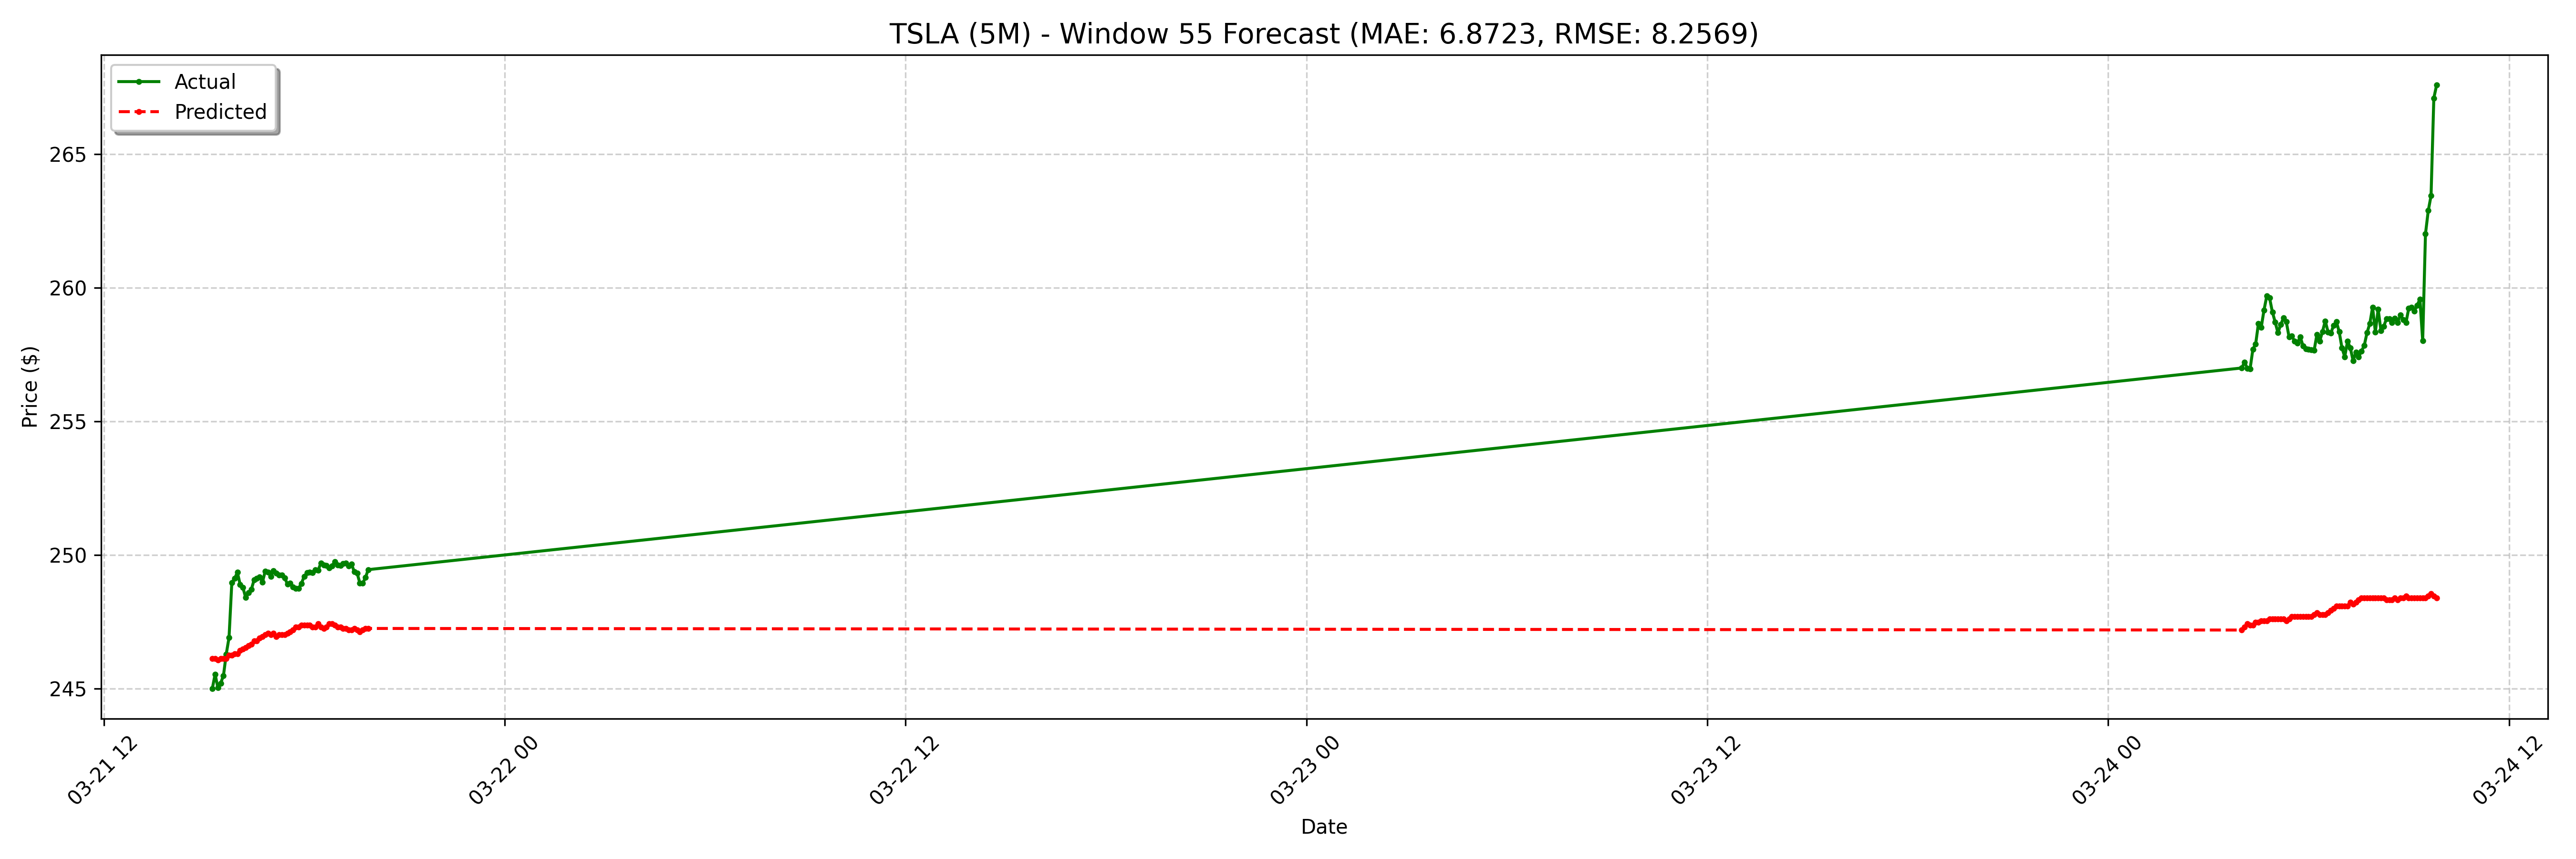

Source data for this figure (header and first rows):
date, actual, forecast
2025-03-21 15:15:00-04:00, 245, 246.1
2025-03-21 15:20:00-04:00, 245.5, 246.1
2025-03-21 15:25:00-04:00, 245, 246.1
2025-03-21 15:30:00-04:00, 245.2, 246.1
2025-03-21 15:35:00-04:00, 245.5, 246.1
2025-03-21 15:40:00-04:00, 246.3, 246.1
2025-03-21 15:45:00-04:00, 246.9, 246.2
2025-03-21 15:50:00-04:00, 249, 246.2
2025-03-21 15:55:00-04:00, 249.1, 246.3
2025-03-21 16:00:00-04:00, 249.3, 246.3
2025-03-21 16:05:00-04:00, 248.9, 246.4
2025-03-21 16:10:00-04:00, 248.8, 246.5
2025-03-21 16:15:00-04:00, 248.4, 246.5
2025-03-21 16:20:00-04:00, 248.6, 246.6
2025-03-21 16:25:00-04:00, 248.7, 246.7
2025-03-21 16:30:00-04:00, 249.1, 246.8
2025-03-21 16:35:00-04:00, 249.1, 246.8
2025-03-21 16:40:00-04:00, 249.2, 246.9
2025-03-21 16:45:00-04:00, 249, 247
2025-03-21 16:50:00-04:00, 249.4, 247
2025-03-21 16:55:00-04:00, 249.4, 247.1
2025-03-21 17:00:00-04:00, 249.2, 247
2025-03-21 17:05:00-04:00, 249.4, 247.1
2025-03-21 17:10:00-04:00, 249.3, 247
2025-03-21 17:15:00-04:00, 249.2, 247
2025-03-21 17:20:00-04:00, 249.2, 247
2025-03-21 17:25:00-04:00, 249.1, 247
2025-03-21 17:30:00-04:00, 248.9, 247.1
2025-03-21 17:35:00-04:00, 248.9, 247.1
2025-03-21 17:40:00-04:00, 248.8, 247.2
2025-03-21 17:45:00-04:00, 248.8, 247.3
2025-03-21 17:50:00-04:00, 248.8, 247.3
2025-03-21 17:55:00-04:00, 248.9, 247.4
2025-03-21 18:00:00-04:00, 249.2, 247.4
2025-03-21 18:05:00-04:00, 249.3, 247.4
2025-03-21 18:10:00-04:00, 249.3, 247.4
2025-03-21 18:15:00-04:00, 249.3, 247.3
2025-03-21 18:20:00-04:00, 249.4, 247.3
2025-03-21 18:25:00-04:00, 249.4, 247.4
2025-03-21 18:30:00-04:00, 249.7, 247.3
2025-03-21 18:35:00-04:00, 249.6, 247.2
2025-03-21 18:40:00-04:00, 249.6, 247.3
2025-03-21 18:45:00-04:00, 249.5, 247.4
2025-03-21 18:50:00-04:00, 249.6, 247.4
2025-03-21 18:55:00-04:00, 249.8, 247.4
2025-03-21 19:00:00-04:00, 249.6, 247.3
2025-03-21 19:05:00-04:00, 249.6, 247.3
2025-03-21 19:10:00-04:00, 249.7, 247.2
2025-03-21 19:15:00-04:00, 249.7, 247.2
2025-03-21 19:20:00-04:00, 249.6, 247.2
2025-03-21 19:25:00-04:00, 249.7, 247.2
2025-03-21 19:30:00-04:00, 249.4, 247.2
2025-03-21 19:35:00-04:00, 249.3, 247.2
2025-03-21 19:40:00-04:00, 248.9, 247.1
2025-03-21 19:45:00-04:00, 248.9, 247.2
2025-03-21 19:50:00-04:00, 249.2, 247.2
2025-03-21 19:55:00-04:00, 249.4, 247.2
2025-03-24 04:00:00-04:00, 257.0, 247.2
2025-03-24 04:05:00-04:00, 257.2, 247.3
2025-03-24 04:10:00-04:00, 257, 247.4
... 68 more rows
